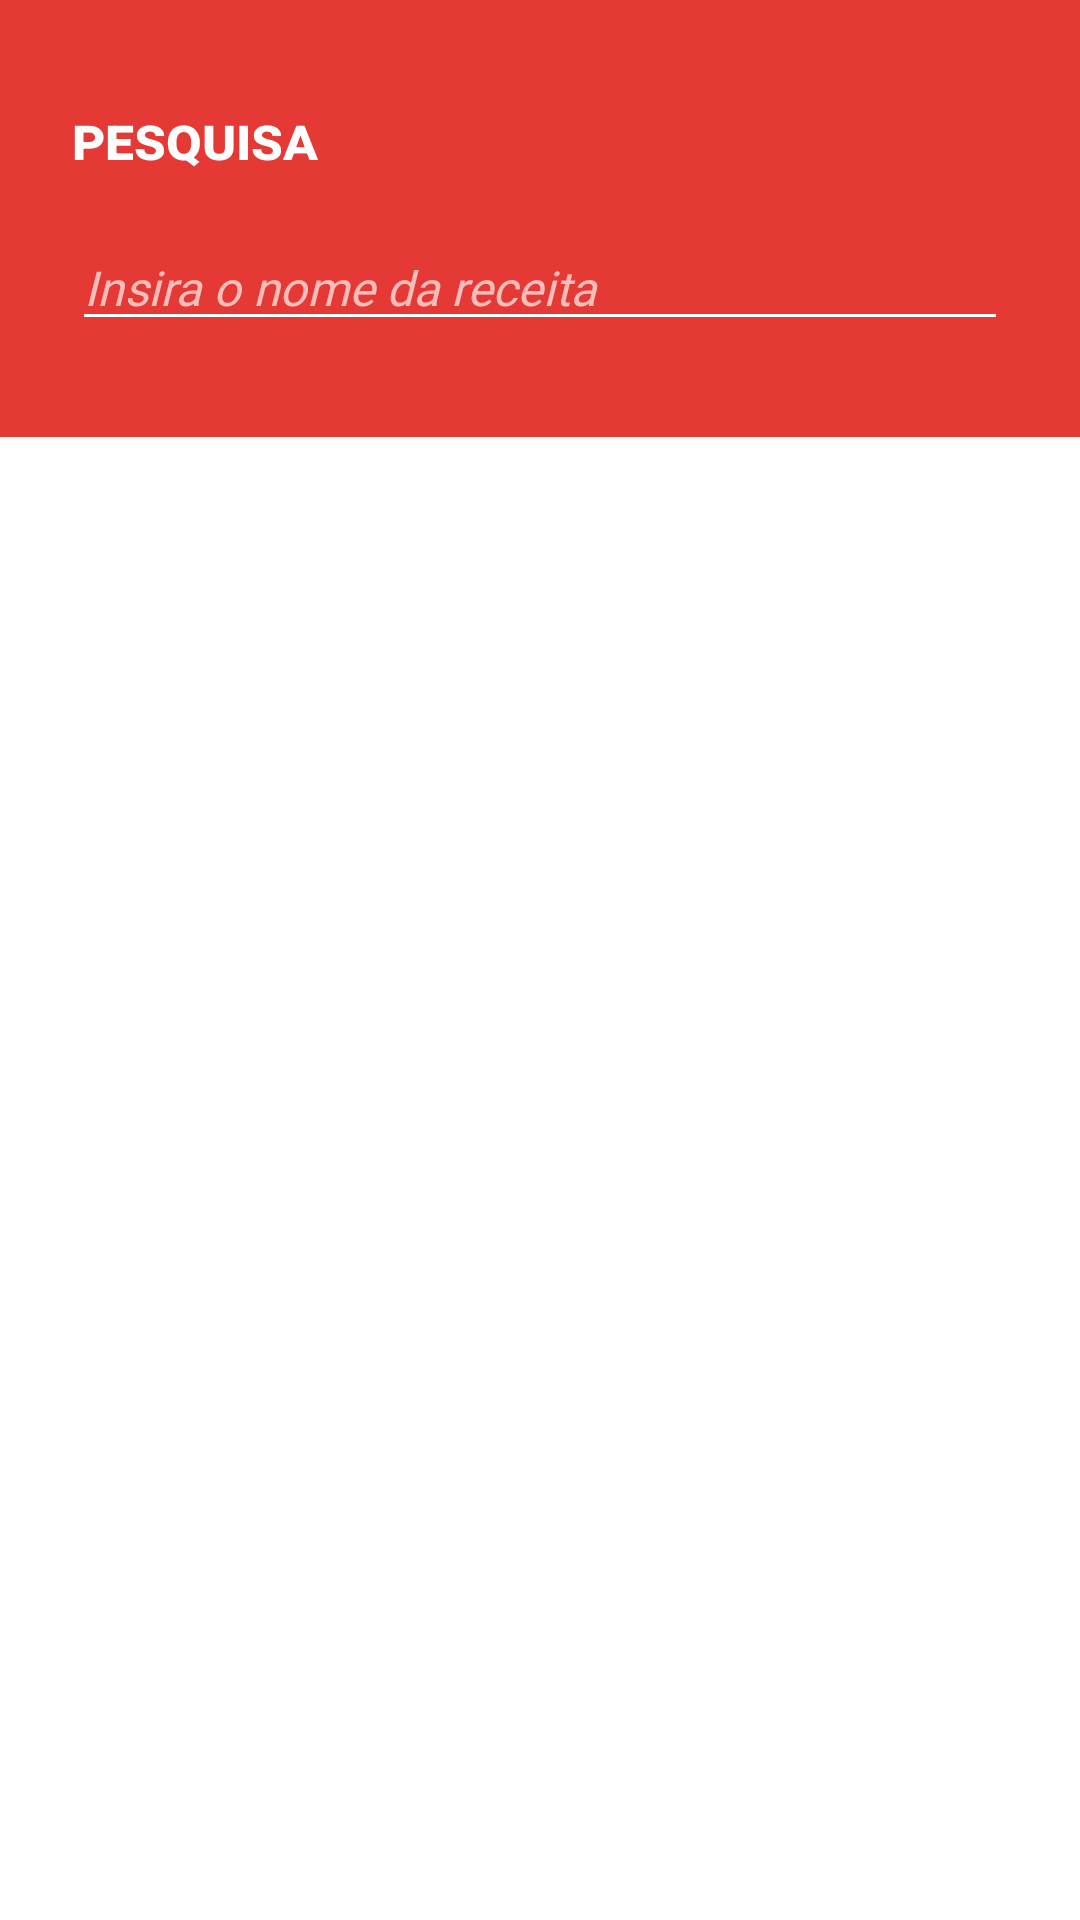

Layout XML and referenced resources for this Android screen:
<!-- AndroidManifest.xml: application theme AppTheme -->
<!-- res/layout/fragment_search.xml -->
<LinearLayout xmlns:android="http://schemas.android.com/apk/res/android"
    android:layout_width="match_parent"
    android:layout_height="match_parent"
    android:orientation="vertical">

    <LinearLayout
        android:layout_width="match_parent"
        android:layout_height="wrap_content"
        android:paddingTop="32dp"
        android:paddingBottom="32dp"
        android:background="@color/colorPrimary"
        android:gravity="center_vertical"
        android:orientation="vertical">

        <TextView
            android:id="@+id/search_title_textview"
            android:layout_width="wrap_content"
            android:layout_height="wrap_content"
            android:layout_marginStart="@dimen/activity_horizontal_margin"
            android:fontFeatureSettings="smcp"
            android:text="@string/search"
            android:textColor="@color/white"
            android:textSize="@dimen/title_size"
            android:textStyle="bold" />

        <RelativeLayout
            android:layout_width="match_parent"
            android:layout_height="wrap_content"
            android:layout_marginStart="@dimen/activity_horizontal_margin"
            android:layout_marginEnd="@dimen/activity_horizontal_margin"
            android:layout_marginTop="16dp"
            android:descendantFocusability="beforeDescendants"
            android:focusableInTouchMode="true">

            <EditText
                android:id="@+id/name_search_edittext"
                android:layout_width="match_parent"
                android:layout_height="wrap_content"
                android:fontFamily="@font/montserrat"
                android:hint="@string/search_hint"
                android:inputType="text"
                android:maxLines="1"
                android:textColor="@color/white"
                android:textSize="@dimen/text_size"
                android:textStyle="italic" />

            <Button
                android:id="@+id/clear_search_btn"
                android:layout_width="@dimen/clear_button_size"
                android:layout_height="@dimen/clear_button_size"
                android:layout_alignParentEnd="true"
                android:layout_centerVertical="true"
                android:layout_marginEnd="16dp"
                android:background="@drawable/ic_remove"
                android:visibility="gone" />
        </RelativeLayout>

    </LinearLayout>

    <LinearLayout
        android:layout_width="match_parent"
        android:layout_height="match_parent"
        android:background="@color/white"
        android:orientation="vertical">

        <android.support.v7.widget.RecyclerView
            android:id="@+id/list_recipes_search"
            android:layout_width="match_parent"
            android:layout_height="wrap_content" />
    </LinearLayout>

</LinearLayout>
<!-- resources referenced by this layout -->
<resources>
  <color name="colorPrimary">#e53935</color>
  <color name="white">#ffffff</color>
  <dimen name="activity_horizontal_margin">24dp</dimen>
  <dimen name="clear_button_size">16dp</dimen>
  <dimen name="text_size">16sp</dimen>
  <dimen name="title_size">20sp</dimen>
  <!-- drawable ic_remove (drawable) -->
  <vector xmlns:android="http://schemas.android.com/apk/res/android"
      android:width="24dp"
      android:height="24dp"
      android:viewportWidth="414.298"
      android:viewportHeight="414.299">
      <path
          android:fillColor="#FFFFFF"
          android:pathData="M3.663,410.637c2.441,2.44 5.64,3.661 8.839,3.661c3.199,0 6.398,-1.221 8.839,-3.661l185.809,-185.81l185.81,185.811c2.44,2.44 5.641,3.661 8.84,3.661c3.198,0 6.397,-1.221 8.839,-3.661c4.881,-4.881 4.881,-12.796 0,-17.679l-185.811,-185.81l185.811,-185.81c4.881,-4.882 4.881,-12.796 0,-17.678c-4.882,-4.882 -12.796,-4.882 -17.679,0l-185.81,185.81L21.34,3.663c-4.882,-4.882 -12.796,-4.882 -17.678,0c-4.882,4.881 -4.882,12.796 0,17.678l185.81,185.809L3.663,392.959C-1.219,397.841 -1.219,405.756 3.663,410.637z" />
  </vector>
  <string name="search">pesquisa</string>
  <string name="search_hint">Insira o nome da receita</string>
  <style name="AppTheme" parent="Theme.AppCompat.Light.NoActionBar">
          
          <item name="colorPrimary">@color/colorPrimary</item>
          <item name="colorPrimaryDark">@color/colorPrimaryDark</item>
          <item name="colorAccent">@color/colorAccent</item>
  
          <item name="android:textColorHint">#AAffffff</item>
          <item name="colorControlActivated">@color/white</item>
          <item name="colorControlNormal">@color/white</item>
      </style>
  <color name="colorPrimaryDark">#C62828</color>
  <color name="colorAccent">@color/colorPrimary</color>
</resources>
